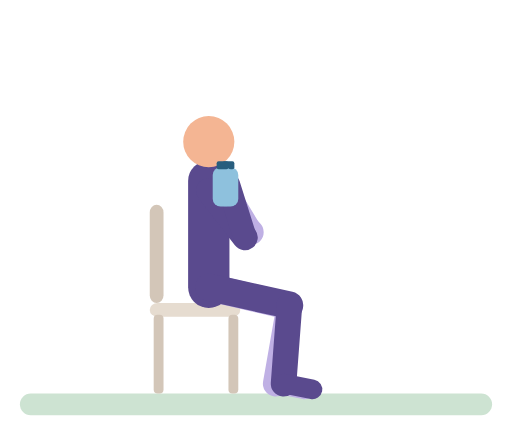
t = 0.00 s
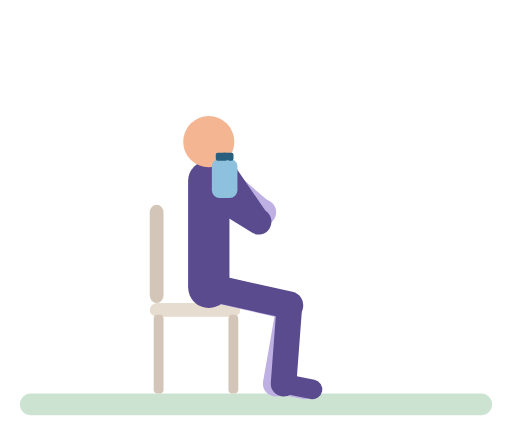
t = 0.48 s
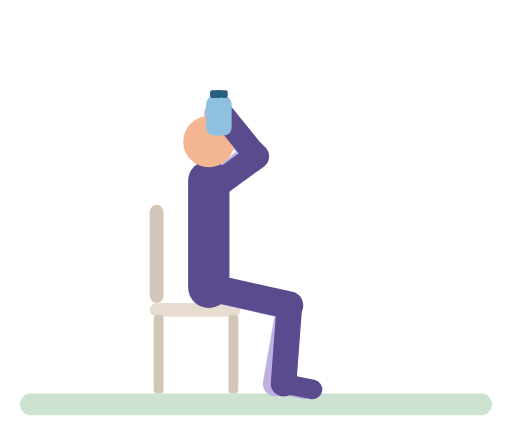
t = 0.92 s
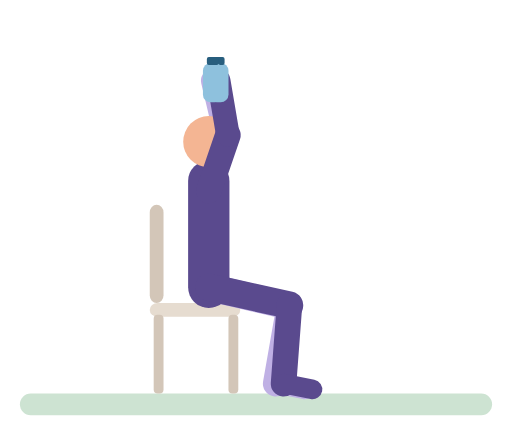
t = 1.38 s
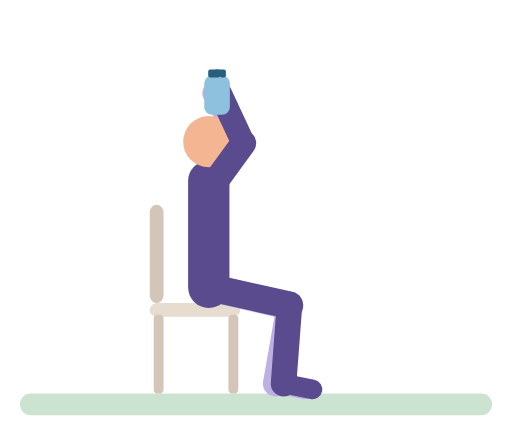
t = 1.87 s
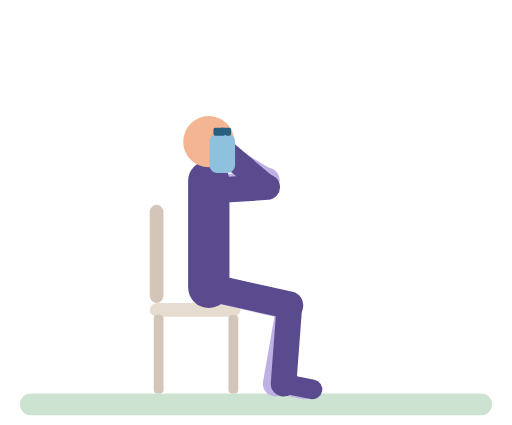
t = 2.34 s

The animated SVG that drew these frames (rendered in a browser with its animation timeline set to each time). Animation: 20 SMIL elements (animate=20); one cycle of 2.80 s, repeats indefinitely.

<svg xmlns="http://www.w3.org/2000/svg" viewBox="-10 -14 260 216" role="img" aria-label="Seated bottle press"><title>Seated bottle press</title><g stroke-linecap="round"><rect x="0" y="186" width="240" height="11" rx="5.5" fill="#CDE3D2"/><rect x="66" y="90" width="7" height="50" rx="4" fill="#D3C6B8"/><rect x="66" y="140" width="46" height="7" rx="4" fill="#E6DCD0"/><rect x="68" y="146" width="5" height="40" rx="2" fill="#D3C6B8"/><rect x="106" y="146" width="5" height="40" rx="2" fill="#D3C6B8"/><line x1="96" y1="83" x2="117.4" y2="104" stroke="#BFB0E4" stroke-width="13"><animate attributeName="x2" dur="2.8s" repeatCount="indefinite" values="117.4;117.4;117.8;119.2;124.6;126;125.6;124.2;120.6;117.4;106.2;105;104.5;104.5;105.4;107.9;115.9;120.1;123.4;125.5;126;125.5;123.7;118.9;117.8;117.4" keyTimes="0;0.1045;0.1194;0.1343;0.1791;0.209;0.2388;0.2687;0.3134;0.3433;0.4328;0.4478;0.4776;0.5672;0.597;0.6269;0.7015;0.7463;0.791;0.8358;0.8657;0.8955;0.9254;0.9701;0.9851;1"/><animate attributeName="y2" dur="2.8s" repeatCount="indefinite" values="104;104;103.6;102.1;99.4;84.7;78.3;72.9;65.9;60.3;56.3;54.8;54.2;54.3;54.9;57;60.5;65.2;72.9;82.4;88.2;97.7;100.4;102.4;103.6;104" keyTimes="0;0.1045;0.1194;0.1343;0.1493;0.209;0.2388;0.2687;0.3134;0.3582;0.403;0.4328;0.4776;0.5821;0.6119;0.6567;0.7015;0.7463;0.806;0.8657;0.8955;0.9403;0.9552;0.9701;0.9851;1"/></line><line x1="117.4" y1="104" x2="103" y2="80" stroke="#BFB0E4" stroke-width="12"><animate attributeName="x1" dur="2.8s" repeatCount="indefinite" values="117.4;117.4;117.8;119.2;124.6;126;125.6;124.2;120.6;117.4;106.2;105;104.5;104.5;105.4;107.9;115.9;120.1;123.4;125.5;126;125.5;123.7;118.9;117.8;117.4" keyTimes="0;0.1045;0.1194;0.1343;0.1791;0.209;0.2388;0.2687;0.3134;0.3433;0.4328;0.4478;0.4776;0.5672;0.597;0.6269;0.7015;0.7463;0.791;0.8358;0.8657;0.8955;0.9254;0.9701;0.9851;1"/><animate attributeName="y1" dur="2.8s" repeatCount="indefinite" values="104;104;103.6;102.1;99.4;84.7;78.3;72.9;65.9;60.3;56.3;54.8;54.2;54.3;54.9;57;60.5;65.2;72.9;82.4;88.2;97.7;100.4;102.4;103.6;104" keyTimes="0;0.1045;0.1194;0.1343;0.1493;0.209;0.2388;0.2687;0.3134;0.3582;0.403;0.4328;0.4776;0.5821;0.6119;0.6567;0.7015;0.7463;0.806;0.8657;0.8955;0.9403;0.9552;0.9701;0.9851;1"/><animate attributeName="x2" dur="2.8s" repeatCount="indefinite" values="103;102.7;98.8;98;98.3;102.3;103" keyTimes="0;0.1642;0.3731;0.4776;0.6418;0.8955;1"/><animate attributeName="y2" dur="2.8s" repeatCount="indefinite" values="80;79.8;79.2;76.7;72.6;67.2;60.9;43.8;35.1;30.8;28;27.3;27;27.1;28.2;30.4;33.8;40.6;63;68.2;72.6;76.1;78.6;79.8;80" keyTimes="0;0.1194;0.1343;0.1642;0.194;0.2239;0.2537;0.3284;0.3731;0.403;0.4328;0.4478;0.4776;0.5821;0.6119;0.6418;0.6716;0.7164;0.8358;0.8657;0.8955;0.9254;0.9552;0.9851;1"/></line><line x1="96" y1="132" x2="136.9" y2="141.6" stroke="#BFB0E4" stroke-width="14"/><line x1="136.9" y1="141.6" x2="130" y2="181" stroke="#BFB0E4" stroke-width="13"/><line x1="130" y1="181" x2="144.7" y2="183.9" stroke="#BFB0E4" stroke-width="10"/><line x1="96" y1="132" x2="96" y2="78" stroke="#5A4A8E" stroke-width="21"/><circle cx="96" cy="58" r="13" fill="#F4B593"/><line x1="96" y1="132" x2="137" y2="141.1" stroke="#5A4A8E" stroke-width="14"/><line x1="137" y1="141.1" x2="134" y2="181" stroke="#5A4A8E" stroke-width="13"/><line x1="134" y1="181" x2="148.7" y2="183.9" stroke="#5A4A8E" stroke-width="10"/><line x1="96" y1="83" x2="114.4" y2="106.7" stroke="#5A4A8E" stroke-width="13"><animate attributeName="x2" dur="2.8s" repeatCount="indefinite" values="114.4;114.7;116;122.4;124.2;125.3;126;125.1;121.8;116.9;109.1;106.2;105.7;105.8;107.7;118.7;122.5;125.1;126;125.2;124.2;115.7;114.7;114.4" keyTimes="0;0.1194;0.1343;0.1791;0.194;0.209;0.2388;0.2687;0.3134;0.3582;0.4179;0.4478;0.4627;0.5821;0.6119;0.7164;0.7612;0.806;0.8507;0.8806;0.8955;0.9701;0.9851;1"/><animate attributeName="y2" dur="2.8s" repeatCount="indefinite" values="106.7;106.7;106.5;105.4;103.4;100.6;85.6;78.8;72.9;65.4;59.8;57;55.3;54.6;54.7;55.4;57.8;61.7;66.9;75.7;83.8;96.5;102.1;104.2;105.6;106.7" keyTimes="0;0.1045;0.1194;0.1343;0.1493;0.1642;0.2239;0.2537;0.2836;0.3284;0.3731;0.403;0.4328;0.4776;0.5821;0.6119;0.6567;0.7015;0.7463;0.806;0.8507;0.9104;0.9403;0.9552;0.9701;1"/></line><line x1="114.4" y1="106.7" x2="106" y2="80" stroke="#5A4A8E" stroke-width="12"><animate attributeName="x1" dur="2.8s" repeatCount="indefinite" values="114.4;114.7;116;122.4;124.2;125.3;126;125.1;121.8;116.9;109.1;106.2;105.7;105.8;107.7;118.7;122.5;125.1;126;125.2;124.2;115.7;114.7;114.4" keyTimes="0;0.1194;0.1343;0.1791;0.194;0.209;0.2388;0.2687;0.3134;0.3582;0.4179;0.4478;0.4627;0.5821;0.6119;0.7164;0.7612;0.806;0.8507;0.8806;0.8955;0.9701;0.9851;1"/><animate attributeName="y1" dur="2.8s" repeatCount="indefinite" values="106.7;106.7;106.5;105.4;103.4;100.6;85.6;78.8;72.9;65.4;59.8;57;55.3;54.6;54.7;55.4;57.8;61.7;66.9;75.7;83.8;96.5;102.1;104.2;105.6;106.7" keyTimes="0;0.1045;0.1194;0.1343;0.1493;0.1642;0.2239;0.2537;0.2836;0.3284;0.3731;0.403;0.4328;0.4776;0.5821;0.6119;0.6567;0.7015;0.7463;0.806;0.8507;0.9104;0.9403;0.9552;0.9701;1"/><animate attributeName="x2" dur="2.8s" repeatCount="indefinite" values="106;105.7;101.8;101;101.3;105.3;106" keyTimes="0;0.1642;0.3731;0.4776;0.6418;0.8955;1"/><animate attributeName="y2" dur="2.8s" repeatCount="indefinite" values="80;79.8;79.2;76.7;72.6;67.2;60.9;43.8;35.1;30.8;28;27.3;27;27.1;28.2;30.4;33.8;40.6;63;68.2;72.6;76.1;78.6;79.8;80" keyTimes="0;0.1194;0.1343;0.1642;0.194;0.2239;0.2537;0.3284;0.3731;0.403;0.4328;0.4478;0.4776;0.5821;0.6119;0.6418;0.6716;0.7164;0.8358;0.8657;0.8955;0.9254;0.9552;0.9851;1"/></line><rect x="101" y="71" width="10" height="20" rx="4" fill="#8EC1DD"><animate attributeName="x" dur="2.8s" repeatCount="indefinite" values="101;100.7;96.8;96;96.3;100.3;101" keyTimes="0;0.1642;0.3731;0.4776;0.6418;0.8955;1"/><animate attributeName="y" dur="2.8s" repeatCount="indefinite" values="71;70.8;70.2;67.7;63.6;58.2;51.9;34.8;26.1;21.8;19;18.3;18;18.1;19.2;21.4;24.8;31.6;54;59.2;63.6;67.1;69.6;70.8;71" keyTimes="0;0.1194;0.1343;0.1642;0.194;0.2239;0.2537;0.3284;0.3731;0.403;0.4328;0.4478;0.4776;0.5821;0.6119;0.6418;0.6716;0.7164;0.8358;0.8657;0.8955;0.9254;0.9552;0.9851;1"/></rect><rect x="103" y="68" width="6" height="4" rx="1" fill="#285E7E"><animate attributeName="x" dur="2.8s" repeatCount="indefinite" values="103;102.7;98.8;98;98.3;102.3;103" keyTimes="0;0.1642;0.3731;0.4776;0.6418;0.8955;1"/><animate attributeName="y" dur="2.8s" repeatCount="indefinite" values="68;67.8;67.2;64.7;60.6;55.2;48.9;31.8;23.1;18.8;16;15.3;15;15.1;16.2;18.4;21.8;28.6;51;56.2;60.6;64.1;66.6;67.8;68" keyTimes="0;0.1194;0.1343;0.1642;0.194;0.2239;0.2537;0.3284;0.3731;0.403;0.4328;0.4478;0.4776;0.5821;0.6119;0.6418;0.6716;0.7164;0.8358;0.8657;0.8955;0.9254;0.9552;0.9851;1"/></rect><rect x="98" y="71" width="10" height="20" rx="4" fill="#8EC1DD"><animate attributeName="x" dur="2.8s" repeatCount="indefinite" values="98;97.7;93.8;93;93.3;97.3;98" keyTimes="0;0.1642;0.3731;0.4776;0.6418;0.8955;1"/><animate attributeName="y" dur="2.8s" repeatCount="indefinite" values="71;70.8;70.2;67.7;63.6;58.2;51.9;34.8;26.1;21.8;19;18.3;18;18.1;19.2;21.4;24.8;31.6;54;59.2;63.6;67.1;69.6;70.8;71" keyTimes="0;0.1194;0.1343;0.1642;0.194;0.2239;0.2537;0.3284;0.3731;0.403;0.4328;0.4478;0.4776;0.5821;0.6119;0.6418;0.6716;0.7164;0.8358;0.8657;0.8955;0.9254;0.9552;0.9851;1"/></rect><rect x="100" y="68" width="6" height="4" rx="1" fill="#285E7E"><animate attributeName="x" dur="2.8s" repeatCount="indefinite" values="100;99.7;95.8;95;95.3;99.3;100" keyTimes="0;0.1642;0.3731;0.4776;0.6418;0.8955;1"/><animate attributeName="y" dur="2.8s" repeatCount="indefinite" values="68;67.8;67.2;64.7;60.6;55.2;48.9;31.8;23.1;18.8;16;15.3;15;15.1;16.2;18.4;21.8;28.6;51;56.2;60.6;64.1;66.6;67.8;68" keyTimes="0;0.1194;0.1343;0.1642;0.194;0.2239;0.2537;0.3284;0.3731;0.403;0.4328;0.4478;0.4776;0.5821;0.6119;0.6418;0.6716;0.7164;0.8358;0.8657;0.8955;0.9254;0.9552;0.9851;1"/></rect></g></svg>
